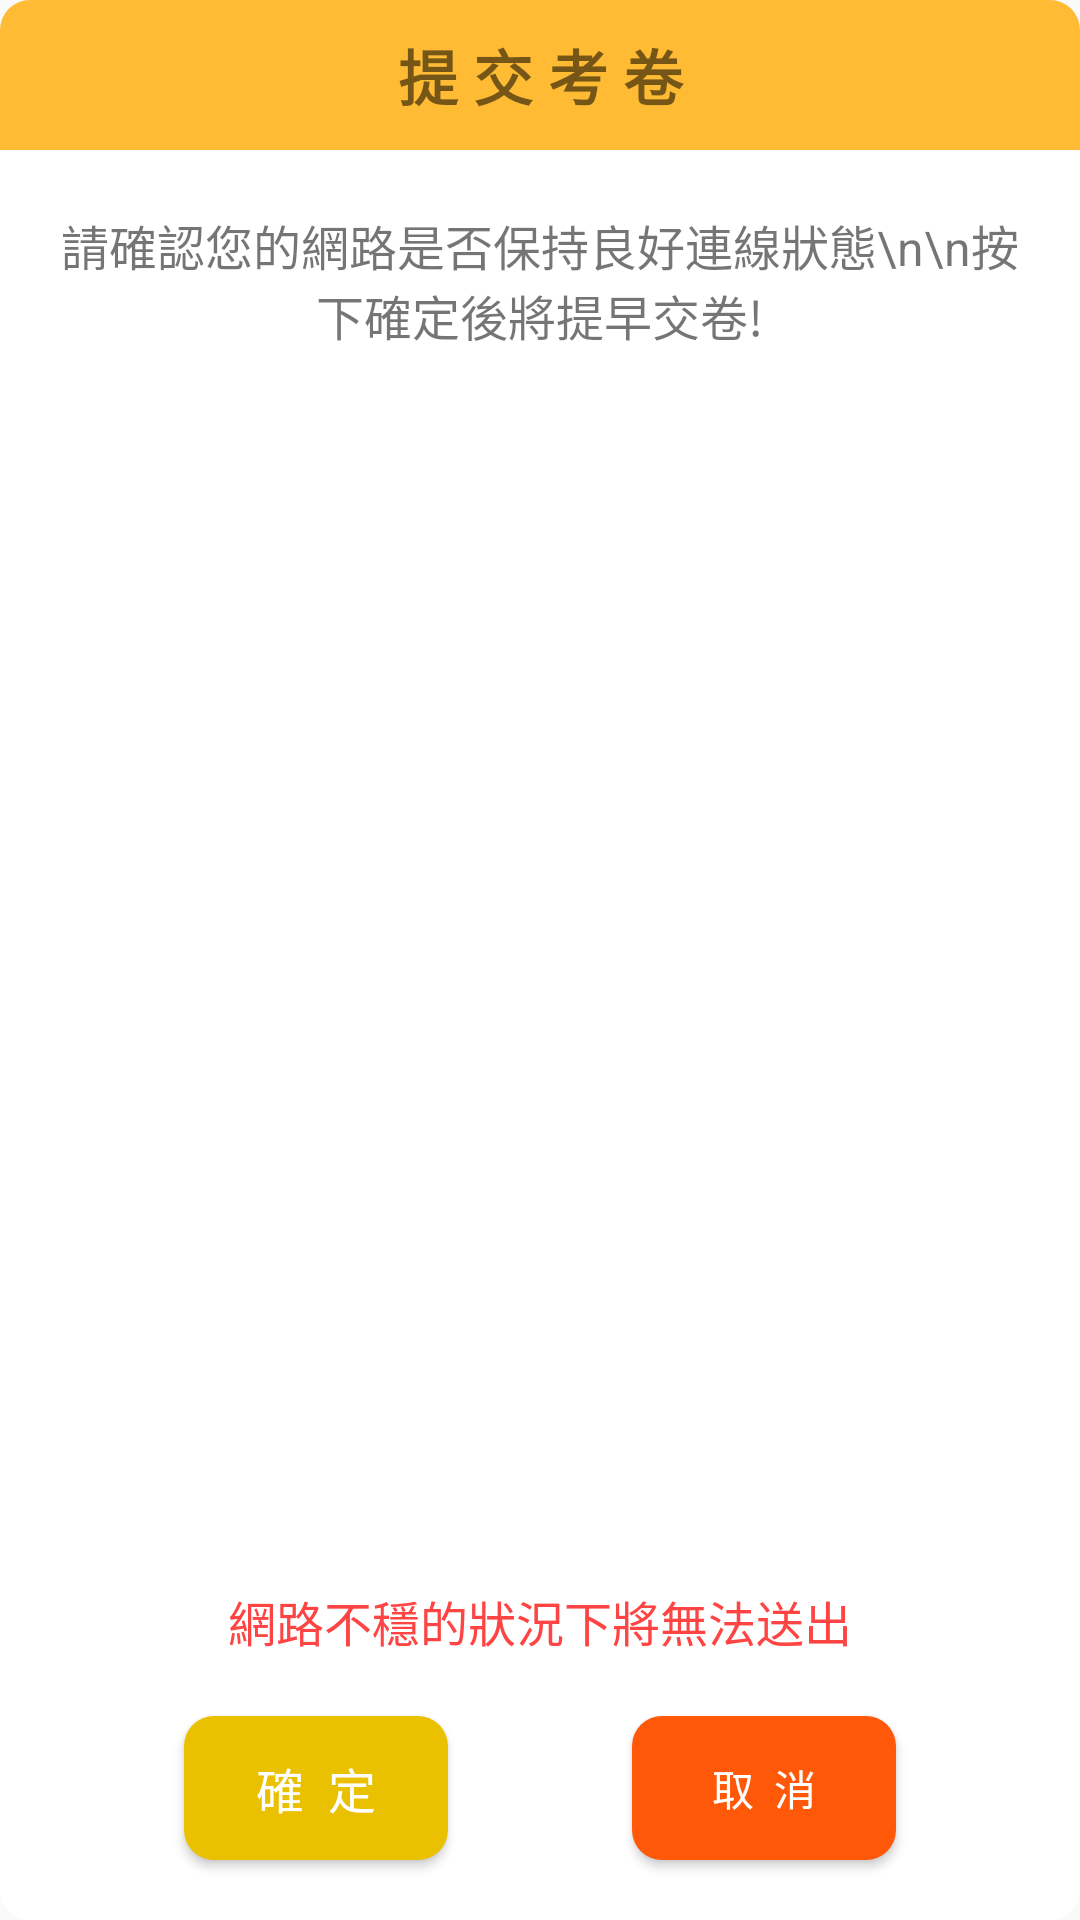

Layout XML and referenced resources for this Android screen:
<!-- AndroidManifest.xml: application theme AppTheme -->
<!-- res/layout/dialog_submit.xml -->
<?xml version="1.0" encoding="utf-8"?>
<androidx.constraintlayout.widget.ConstraintLayout xmlns:android="http://schemas.android.com/apk/res/android"
    xmlns:app="http://schemas.android.com/apk/res-auto"
    android:id="@+id/rootView"
    android:layout_width="match_parent"
    android:layout_height="match_parent">


    <TextView
        android:id="@+id/tv_title"
        android:layout_width="match_parent"
        android:layout_height="50dp"
        android:background="@drawable/bg_submit_title"
        android:gravity="center"
        android:text="提 交 考 卷"
        android:textSize="20sp"
        android:textStyle="bold"
        app:layout_constraintTop_toTopOf="parent" />


    <TextView
        android:id="@+id/tv_content"
        android:layout_width="match_parent"
        android:layout_height="0dp"
        android:background="@drawable/bg_bottom_left_right_white"
        android:gravity="center_horizontal"
        android:padding="20sp"
        android:text="請確認您的網路是否保持良好連線狀態\n\n按下確定後將提早交卷!"
        android:textSize="16dp"
        app:layout_constraintBottom_toBottomOf="parent"
        app:layout_constraintTop_toBottomOf="@id/tv_title" />

    <TextView
        android:layout_width="match_parent"
        android:layout_height="wrap_content"
        android:textColor="@android:color/holo_red_light"
        android:textSize="16sp"
        app:layout_constraintBottom_toTopOf="@id/btn_confirm"
        android:gravity="center_horizontal"
        android:layout_marginBottom="20sp"
        android:text="網路不穩的狀況下將無法送出"/>



    <Button
        android:id="@+id/btn_confirm"
        android:layout_width="wrap_content"
        android:layout_height="wrap_content"
        android:layout_marginBottom="20sp"
        android:background="@drawable/bg_confirm"
        android:text="確  定"
        android:textColor="@android:color/white"
        android:textSize="16sp"
        app:layout_constraintBottom_toBottomOf="parent"
        app:layout_constraintLeft_toLeftOf="parent"
        app:layout_constraintRight_toLeftOf="@id/btn_cancel" />

    <Button
        android:id="@+id/btn_cancel"
        android:layout_width="wrap_content"
        android:layout_height="wrap_content"
        android:layout_marginBottom="20sp"
        android:background="@drawable/bg_cancel"
        android:text="取  消"
        android:textColor="@android:color/white"
        app:layout_constraintBottom_toBottomOf="parent"
        app:layout_constraintLeft_toRightOf="@id/btn_confirm"
        app:layout_constraintRight_toRightOf="parent" />

    <ProgressBar
        android:id="@+id/pb_loding"
        android:layout_width="wrap_content"
        android:layout_height="wrap_content"
        android:visibility="gone"
        app:layout_constraintBottom_toBottomOf="parent"
        app:layout_constraintLeft_toLeftOf="parent"
        app:layout_constraintRight_toRightOf="parent"
        app:layout_constraintTop_toTopOf="parent" />

</androidx.constraintlayout.widget.ConstraintLayout>
<!-- resources referenced by this layout -->
<resources>
  <!-- drawable bg_bottom_left_right_white (drawable) -->
  <?xml version="1.0" encoding="utf-8"?>
  <shape xmlns:android="http://schemas.android.com/apk/res/android"
      android:shape="rectangle">
  
      <solid android:color="@android:color/white" />
  
      <corners
          android:bottomLeftRadius="10sp"
          android:bottomRightRadius="10sp" />
  
  </shape>
  <!-- drawable bg_cancel (drawable) -->
  <?xml version="1.0" encoding="utf-8"?>
  <shape xmlns:android="http://schemas.android.com/apk/res/android"
      android:shape="rectangle">
  
      <solid android:color="#FF5809"/>
  
      <corners android:radius="10sp"/>
  
  </shape>
  <!-- drawable bg_confirm (drawable) -->
  <?xml version="1.0" encoding="utf-8"?>
  <shape xmlns:android="http://schemas.android.com/apk/res/android"
      android:shape="rectangle">
  
      <solid android:color="#EAC100"/>
  
      <corners android:radius="10sp"/>
  
  </shape>
  <!-- drawable bg_submit_title (drawable) -->
  <?xml version="1.0" encoding="utf-8"?>
  <shape xmlns:android="http://schemas.android.com/apk/res/android"
      android:shape="rectangle">
  
      <solid android:color="@android:color/holo_orange_light"/>
  
      <corners android:topLeftRadius="10sp"
          android:topRightRadius="10sp"/>
  
  
  </shape>
  <style name="AppTheme" parent="Theme.AppCompat.Light.DarkActionBar">
          
          <item name="colorPrimary">@color/colorPrimary</item>
          <item name="colorPrimaryDark">@color/colorPrimaryDark</item>
          <item name="colorAccent">@color/colorAccent</item>
      </style>
  <color name="colorPrimary">#6200EE</color>
  <color name="colorPrimaryDark">#3700B3</color>
  <color name="colorAccent">#03DAC5</color>
</resources>
